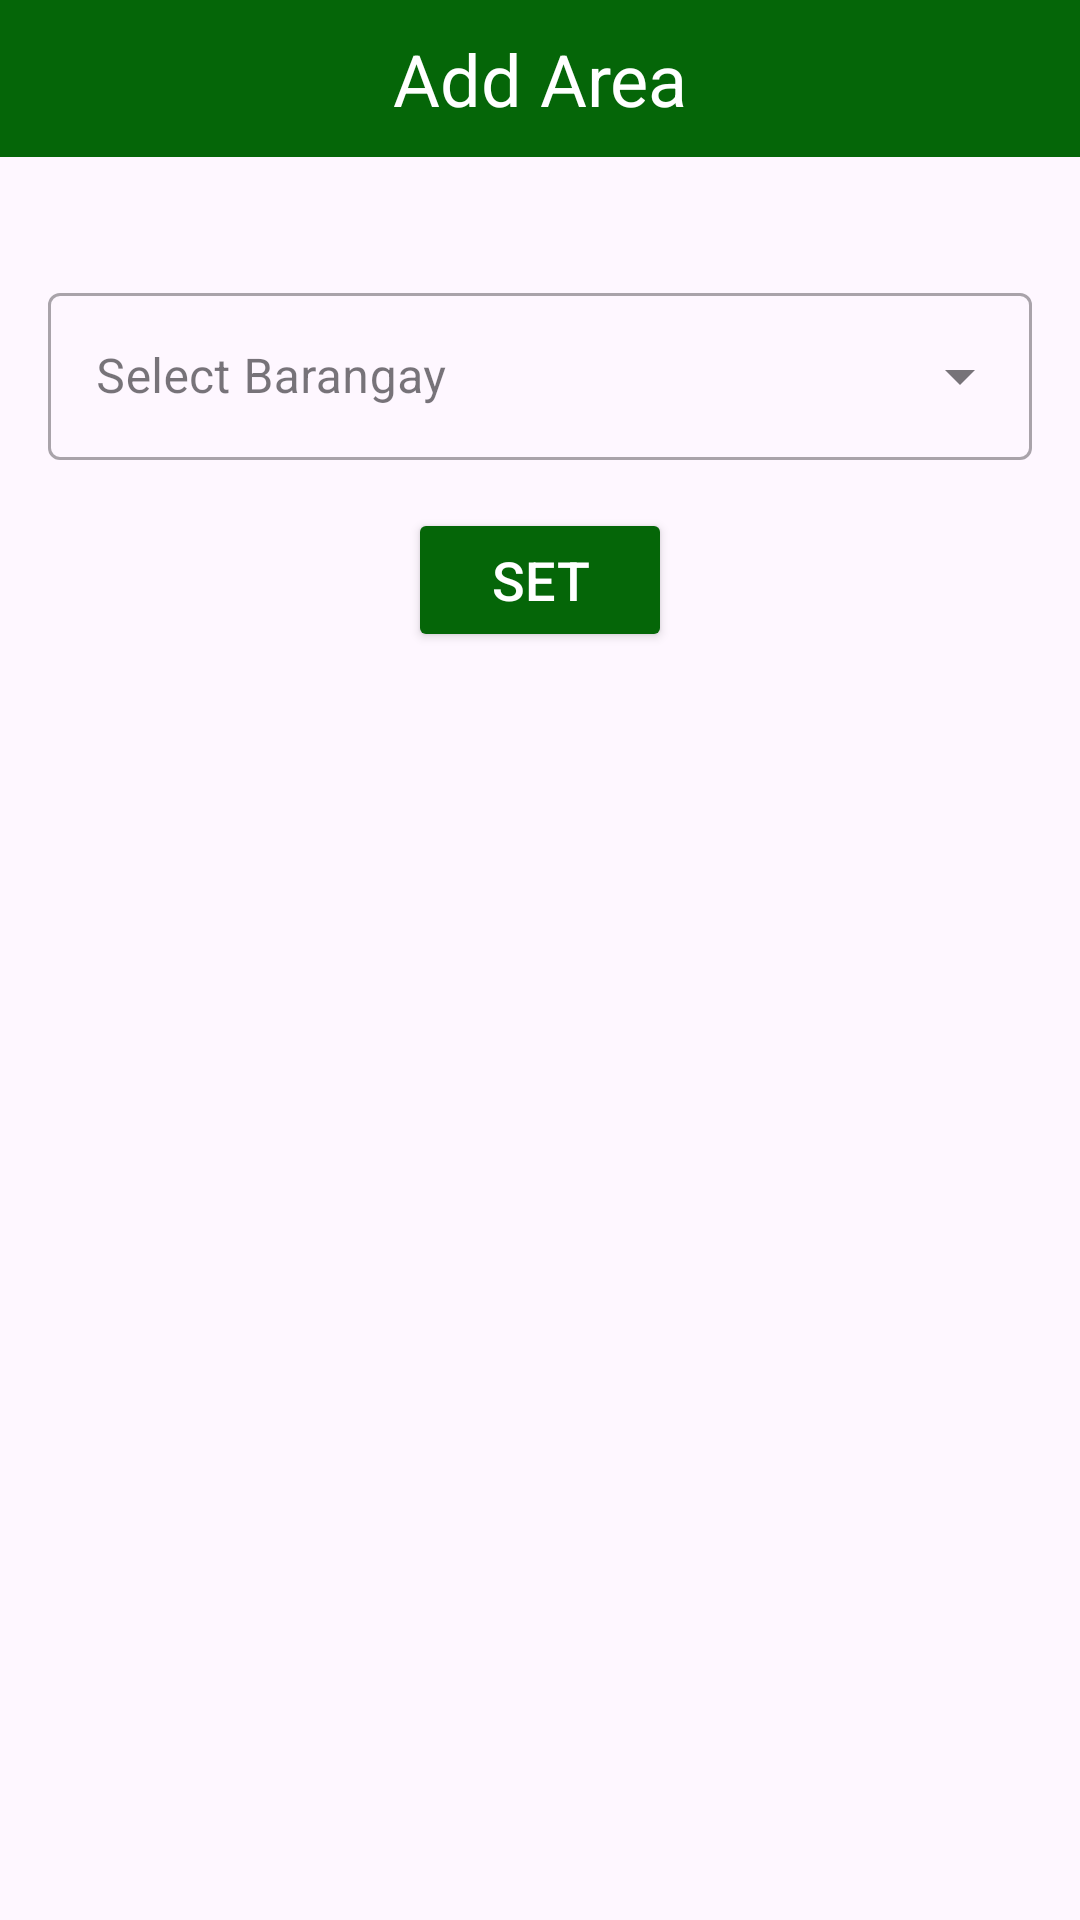

Produce the Android XML layout that renders to this screen, including the resource entries it uses.
<!-- AndroidManifest.xml: application theme Theme.BenecoCares -->
<!-- res/layout/activity_add_areas.xml -->
<?xml version="1.0" encoding="utf-8"?>
<LinearLayout
    xmlns:android="http://schemas.android.com/apk/res/android"
    xmlns:app="http://schemas.android.com/apk/res-auto"
    android:layout_width="match_parent"
    android:layout_height="match_parent"
    android:orientation="vertical">

    <TextView
        android:id="@+id/AddArea"
        android:layout_width="match_parent"
        android:layout_height="wrap_content"
        android:text="Add Area"
        android:textColor="@color/white"
        android:textSize="24sp"
        android:background="@color/green"
        android:padding="10dp"
        android:gravity="center"
        android:textAlignment="center" />

    <ScrollView
        android:layout_width="match_parent"
        android:layout_height="0dp"
        android:layout_weight="1"
        android:layout_marginTop="8dp">


        <LinearLayout
            android:layout_width="match_parent"
            android:layout_height="wrap_content"
            android:orientation="vertical"
            android:padding="16dp">

            <com.google.android.material.textfield.TextInputLayout
                style="@style/Widget.MaterialComponents.TextInputLayout.OutlinedBox.ExposedDropdownMenu"
                android:layout_width="match_parent"
                android:layout_height="wrap_content"
                android:layout_marginTop="16dp">

                <AutoCompleteTextView
                    android:id="@+id/autoCompleteTextViewBaranggay"
                    android:layout_width="match_parent"
                    android:layout_height="wrap_content"
                    android:hint="Select Barangay"
                    android:focusable="true"
                    android:focusableInTouchMode="true"
                    android:clickable="true" />


            </com.google.android.material.textfield.TextInputLayout>

            <Button
                android:id="@+id/setAreaBtn"
                android:layout_width="wrap_content"
                android:layout_height="wrap_content"
                android:layout_marginTop="16dp"
                android:layout_gravity="center"
                android:backgroundTint="@color/green"
                android:padding="10dp"
                android:text="Set"
                android:textSize="18sp"
                android:textColor="@color/white"
                android:elevation="2dp" />

        </LinearLayout>
    </ScrollView>
</LinearLayout>
<!-- resources referenced by this layout -->
<resources>
  <color name="green">#056608</color>
  <color name="white">#FFFFFFFF</color>
  <style name="Theme.BenecoCares" parent="Base.Theme.BenecoCares" />
  <style name="Base.Theme.BenecoCares" parent="Theme.Material3.DayNight.NoActionBar">
          
          
      </style>
</resources>
